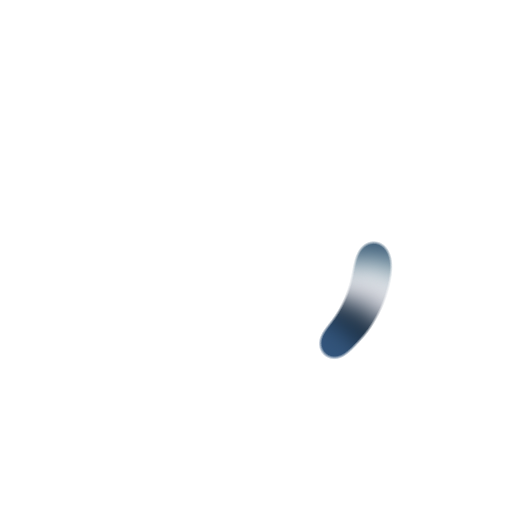
t = 0.00 s
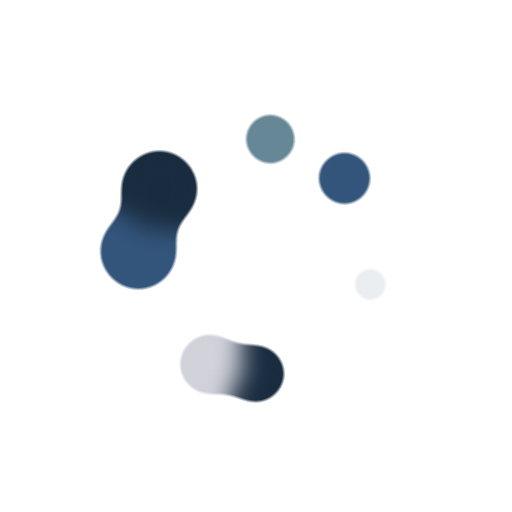
t = 1.67 s
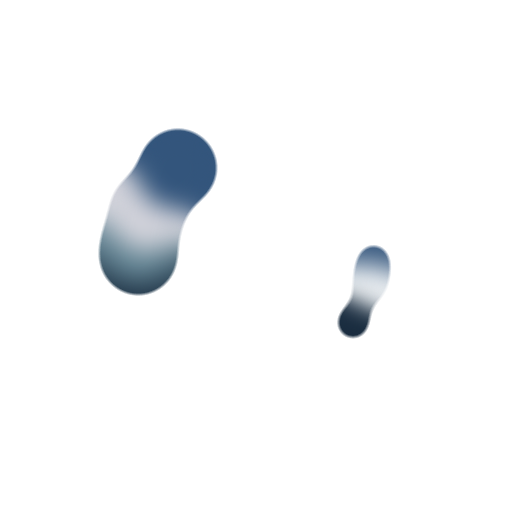
t = 3.33 s
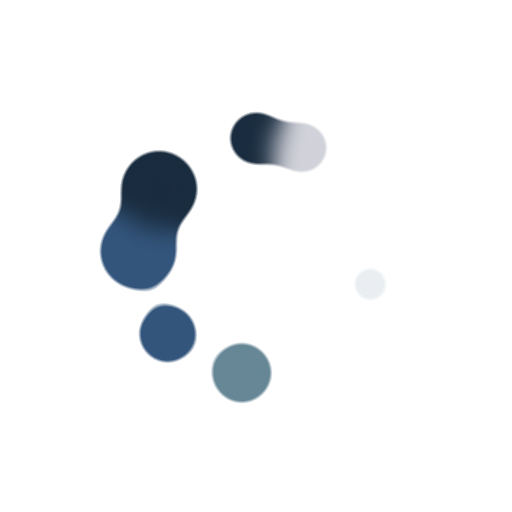
t = 5.00 s

The animated SVG that drew these frames (rendered in a browser with its animation timeline set to each time). Animation: 14 SMIL elements (animate=7,animateTransform=7); one cycle of 6.67 s, repeats indefinitely.

<?xml version="1.0" encoding="utf-8"?>
<svg xmlns="http://www.w3.org/2000/svg" xmlns:xlink="http://www.w3.org/1999/xlink" style="margin: auto; background: none; display: block; shape-rendering: auto;" width="200px" height="200px" viewBox="0 0 100 100" preserveAspectRatio="xMidYMid">
<defs>
  <filter id="ldio-gsserqckmeb-filter" x="-100%" y="-100%" width="300%" height="300%" color-interpolation-filters="sRGB">
    <feGaussianBlur in="SourceGraphic" stdDeviation="2.4000000000000004"></feGaussianBlur>
    <feComponentTransfer result="cutoff">
      <feFuncA type="table" tableValues="0 0 0 0 0 0 1 1 1 1 1"></feFuncA>
    </feComponentTransfer>
  </filter>
</defs>
<g filter="url(#ldio-gsserqckmeb-filter)"><g transform="translate(50 50)">
<g>
  <circle cx="23" cy="0" r="5" fill="#192c3f">
    <animate attributeName="r" keyTimes="0;0.5;1" values="3.5999999999999996;8.399999999999999;3.5999999999999996" dur="6.666666666666666s" repeatCount="indefinite" begin="-0.15000000000000005s"></animate>
  </circle>
  <animateTransform attributeName="transform" type="rotate" keyTimes="0;1" values="0;360" dur="6.666666666666666s" repeatCount="indefinite" begin="0s"></animateTransform>
</g>
</g><g transform="translate(50 50)">
<g>
  <circle cx="23" cy="0" r="5" fill="#33557c">
    <animate attributeName="r" keyTimes="0;0.5;1" values="3.5999999999999996;8.399999999999999;3.5999999999999996" dur="3.333333333333333s" repeatCount="indefinite" begin="-0.1285714285714286s"></animate>
  </circle>
  <animateTransform attributeName="transform" type="rotate" keyTimes="0;1" values="0;360" dur="3.333333333333333s" repeatCount="indefinite" begin="-0.021428571428571432s"></animateTransform>
</g>
</g><g transform="translate(50 50)">
<g>
  <circle cx="23" cy="0" r="5" fill="#668796">
    <animate attributeName="r" keyTimes="0;0.5;1" values="3.5999999999999996;8.399999999999999;3.5999999999999996" dur="2.222222222222222s" repeatCount="indefinite" begin="-0.10714285714285716s"></animate>
  </circle>
  <animateTransform attributeName="transform" type="rotate" keyTimes="0;1" values="0;360" dur="2.222222222222222s" repeatCount="indefinite" begin="-0.042857142857142864s"></animateTransform>
</g>
</g><g transform="translate(50 50)">
<g>
  <circle cx="23" cy="0" r="5" fill="#eaeef1">
    <animate attributeName="r" keyTimes="0;0.5;1" values="3.5999999999999996;8.399999999999999;3.5999999999999996" dur="1.6666666666666665s" repeatCount="indefinite" begin="-0.08571428571428573s"></animate>
  </circle>
  <animateTransform attributeName="transform" type="rotate" keyTimes="0;1" values="0;360" dur="1.6666666666666665s" repeatCount="indefinite" begin="-0.0642857142857143s"></animateTransform>
</g>
</g><g transform="translate(50 50)">
<g>
  <circle cx="23" cy="0" r="5" fill="#d1d2da">
    <animate attributeName="r" keyTimes="0;0.5;1" values="3.5999999999999996;8.399999999999999;3.5999999999999996" dur="1.333333333333333s" repeatCount="indefinite" begin="-0.0642857142857143s"></animate>
  </circle>
  <animateTransform attributeName="transform" type="rotate" keyTimes="0;1" values="0;360" dur="1.333333333333333s" repeatCount="indefinite" begin="-0.08571428571428573s"></animateTransform>
</g>
</g><g transform="translate(50 50)">
<g>
  <circle cx="23" cy="0" r="5" fill="#192c3f">
    <animate attributeName="r" keyTimes="0;0.5;1" values="3.5999999999999996;8.399999999999999;3.5999999999999996" dur="1.111111111111111s" repeatCount="indefinite" begin="-0.042857142857142864s"></animate>
  </circle>
  <animateTransform attributeName="transform" type="rotate" keyTimes="0;1" values="0;360" dur="1.111111111111111s" repeatCount="indefinite" begin="-0.10714285714285716s"></animateTransform>
</g>
</g><g transform="translate(50 50)">
<g>
  <circle cx="23" cy="0" r="5" fill="#33557c">
    <animate attributeName="r" keyTimes="0;0.5;1" values="3.5999999999999996;8.399999999999999;3.5999999999999996" dur="0.9523809523809521s" repeatCount="indefinite" begin="-0.021428571428571432s"></animate>
  </circle>
  <animateTransform attributeName="transform" type="rotate" keyTimes="0;1" values="0;360" dur="0.9523809523809521s" repeatCount="indefinite" begin="-0.1285714285714286s"></animateTransform>
</g>
</g></g>
<!-- [ldio] generated by https://loading.io/ --></svg>